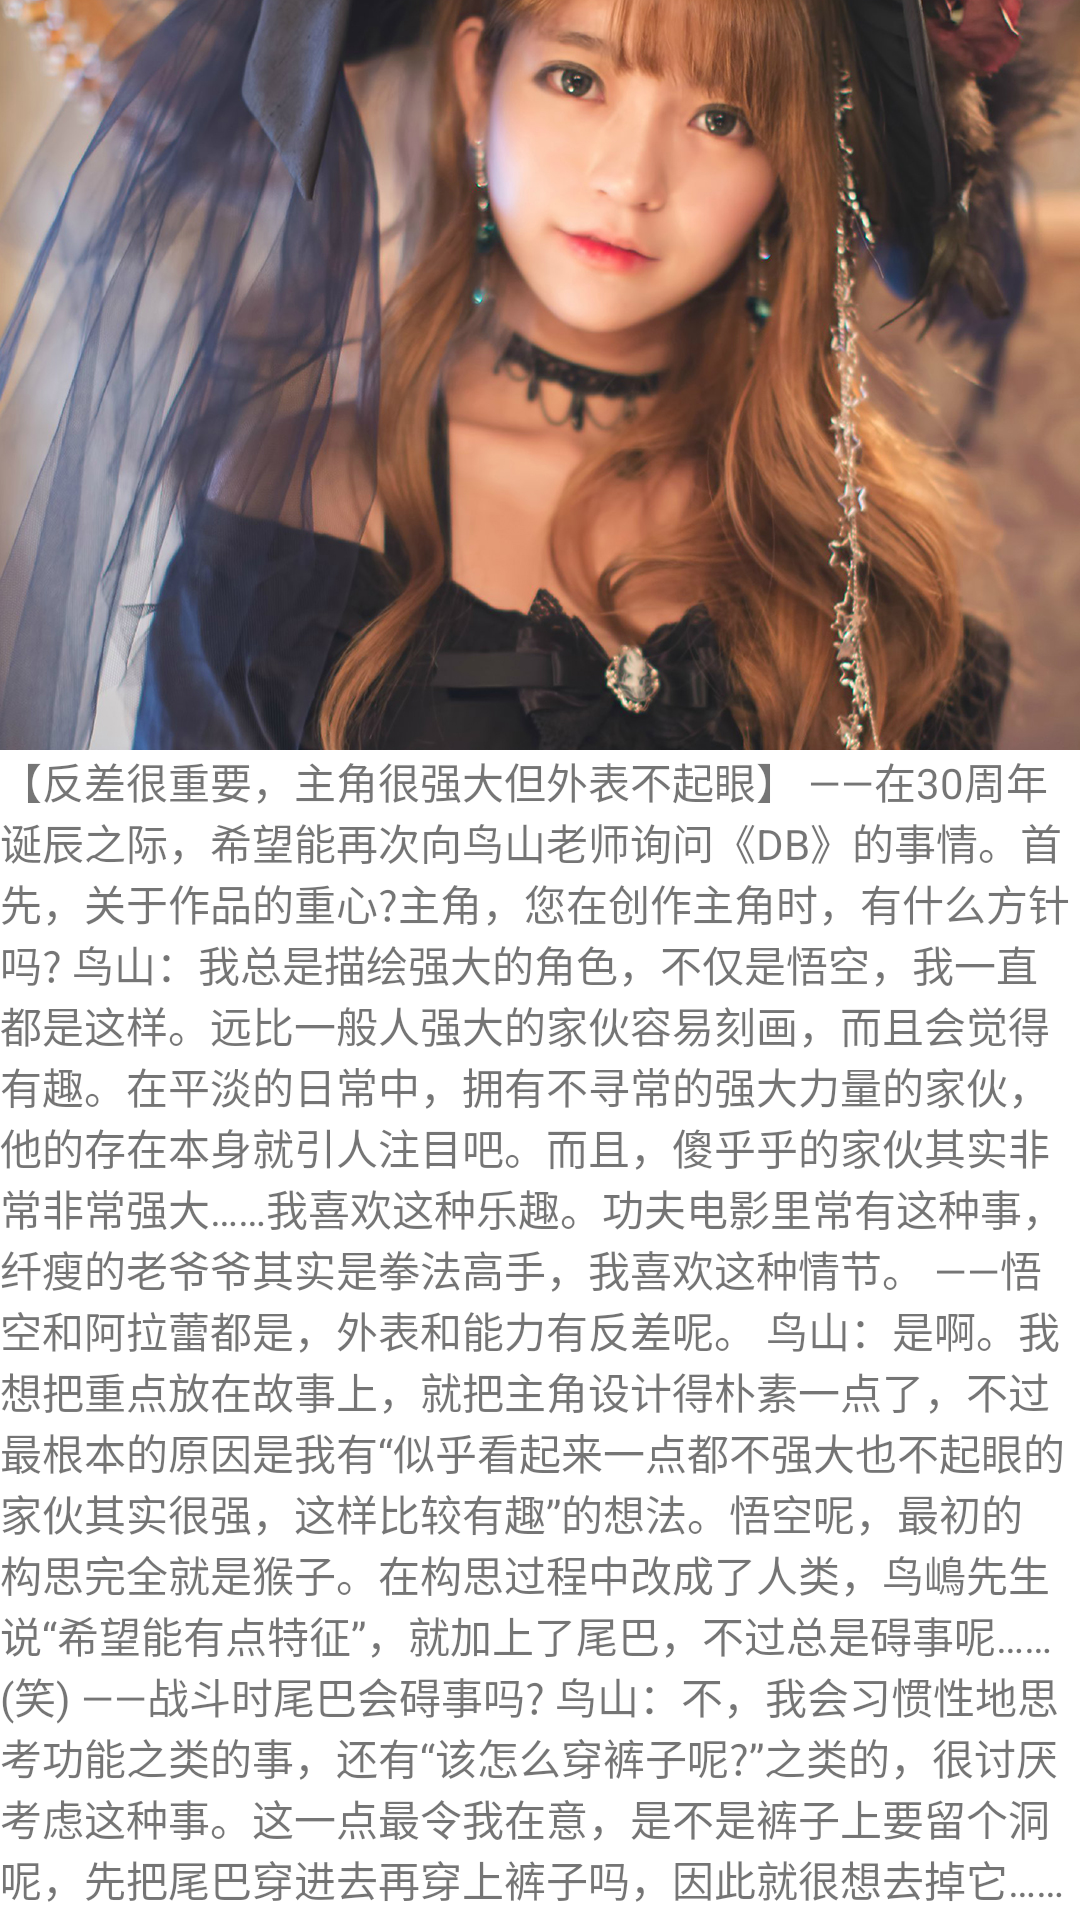

Layout XML and referenced resources for this Android screen:
<!-- AndroidManifest.xml: application theme NoActionBar -->
<!-- res/layout/activity_slide.xml -->
<?xml version="1.0" encoding="utf-8"?>
<FrameLayout xmlns:android="http://schemas.android.com/apk/res/android"
    xmlns:app="http://schemas.android.com/apk/res-auto"
    android:id="@+id/root"
    android:layout_width="match_parent"
    android:layout_height="match_parent"
    android:orientation="vertical">


    <android.support.v4.widget.NestedScrollView
        android:id="@+id/nsv"
        android:layout_width="match_parent"
        android:layout_height="match_parent"
        android:orientation="vertical">

        <RelativeLayout
            android:id="@+id/rl_root"
            android:layout_width="match_parent"
            android:layout_height="wrap_content">


            <ImageView
                android:id="@+id/image"
                android:layout_width="match_parent"
                android:layout_height="250dp"
                android:paddingTop="100dp"
                android:scaleType="centerCrop"
                android:src="@drawable/yurisa_5" />

            <TextView
                android:layout_width="match_parent"
                android:layout_height="wrap_content"
                android:layout_below="@id/image"
                android:background="@android:color/white"
                android:text="@string/text_content" />

        </RelativeLayout>

    </android.support.v4.widget.NestedScrollView>

    <FrameLayout
        android:id="@+id/toolbarWrap"
        android:layout_width="match_parent"
        android:layout_height="wrap_content"
        android:visibility="invisible"
        android:background="@android:color/white">

        <android.support.v7.widget.Toolbar
            android:id="@+id/toolbar"
            android:layout_width="match_parent"
            android:layout_height="?attr/actionBarSize"
            app:popupTheme="@style/ThemeOverlay.AppCompat.Light"
            android:theme="@style/ThemeOverlay.AppCompat.ActionBar"/>

    </FrameLayout>


</FrameLayout>
<!-- resources referenced by this layout -->
<resources>
  <color name="colorPrimary">#3F51B5</color>
  <color name="colorPrimaryDark">#303F9F</color>
  <color name="colorAccent">#FF4081</color>
</resources>
